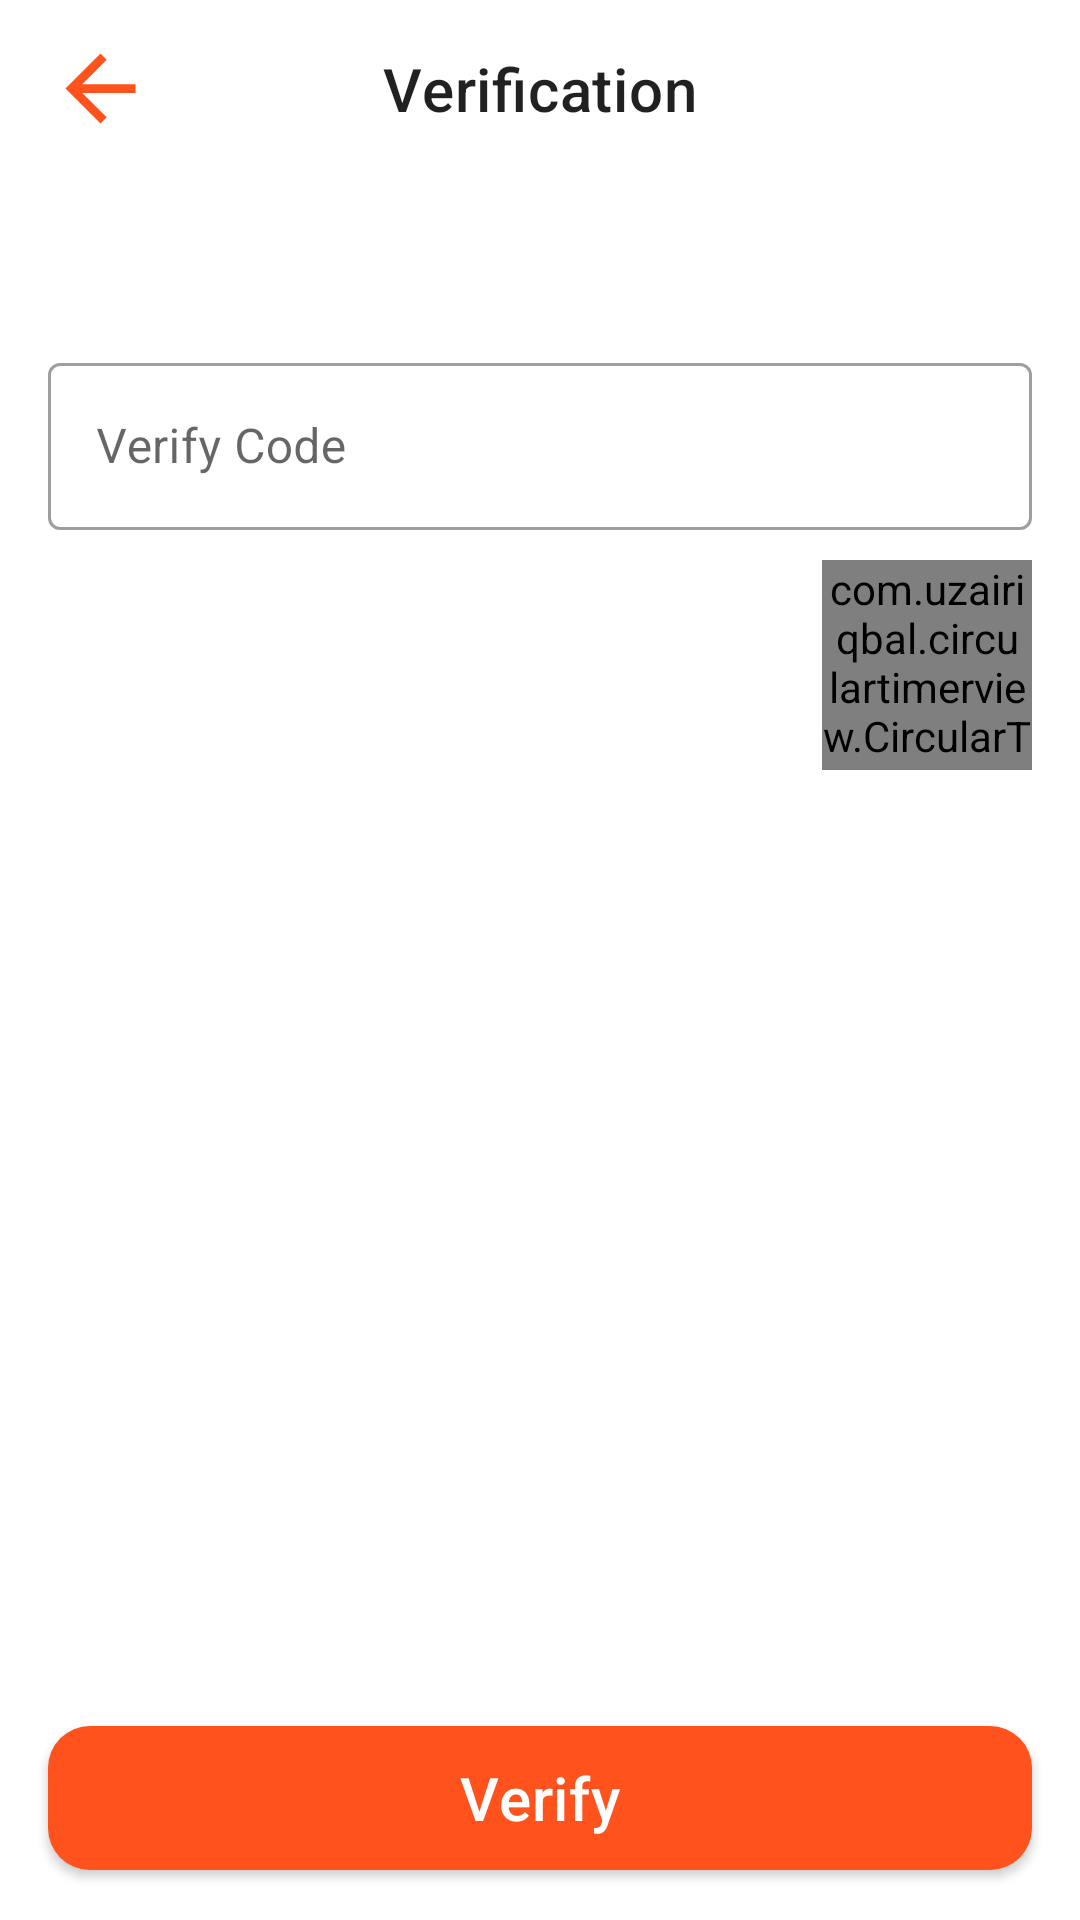

Write the Android layout XML for this screen, with the resource values it uses.
<!-- AndroidManifest.xml: application theme Theme.Banking -->
<!-- res/layout/screen_verify.xml -->
<?xml version="1.0" encoding="utf-8"?>
<androidx.constraintlayout.widget.ConstraintLayout xmlns:android="http://schemas.android.com/apk/res/android"
    android:layout_width="match_parent"
    android:layout_height="match_parent"
    xmlns:app="http://schemas.android.com/apk/res-auto">

    <androidx.constraintlayout.widget.Guideline
        android:id="@+id/begin_guide"
        android:layout_width="0dp"
        android:orientation="vertical"
        app:layout_constraintGuide_begin="16dp"
        android:layout_height="0dp"/>

    <androidx.constraintlayout.widget.Guideline
        android:id="@+id/end_guide"
        android:layout_width="0dp"
        android:orientation="vertical"
        app:layout_constraintGuide_end="16dp"
        android:layout_height="0dp"/>

    <com.google.android.material.textfield.TextInputLayout
        android:id="@+id/verify_layout"
        android:layout_width="0dp"
        style="@style/Widget.MaterialComponents.TextInputLayout.OutlinedBox"
        app:layout_constraintTop_toTopOf="parent"
        app:layout_constraintVertical_bias="0.2"
        app:counterMaxLength="6"
        android:hint="Verify Code"
        app:endIconMode="clear_text"
        app:layout_constraintBottom_toBottomOf="parent"
        app:layout_constraintStart_toStartOf="@id/begin_guide"
        app:layout_constraintEnd_toEndOf="@id/end_guide"
        android:layout_height="wrap_content">
       <com.google.android.material.textfield.TextInputEditText
           android:id="@+id/verify_input"
           android:inputType="number"
           android:maxLength="6"
           android:layout_width="match_parent"
           android:layout_height="wrap_content"/>
    </com.google.android.material.textfield.TextInputLayout>
    <com.uzairiqbal.circulartimerview.CircularTimerView
        android:id="@+id/timer_view"
        android:layout_width="70dp"
        app:progressColor="@color/fire"

        app:isClockwise="true"
        app:progressTextColor="#eee"
        app:textSize="14sp"
        app:progressBackgroundColor="#eee"

        app:startingPoint="bottom"
        android:layout_marginTop="10dp"
        app:layout_constraintTop_toBottomOf="@id/verify_layout"
        app:layout_constraintEnd_toEndOf="@id/end_guide"
        android:layout_height="70dp"/>

    <androidx.appcompat.widget.AppCompatButton
        android:id="@+id/verify_btn"
        style="@style/TextAppearance.MaterialComponents.Headline6"
        android:layout_width="0dp"
        android:layout_height="wrap_content"
        android:background="@drawable/btn_draw"

        android:text="Verify"
        android:textColor="@color/white"
        app:layout_constraintTop_toBottomOf="@id/timer_view"
        app:layout_constraintBottom_toBottomOf="parent"
        app:layout_constraintEnd_toEndOf="@id/end_guide"
        app:layout_constraintStart_toStartOf="@id/begin_guide"
        app:layout_constraintVertical_bias="0.95" />

    <ImageView
        android:id="@+id/back_btn"
        app:layout_constraintTop_toTopOf="parent"
        android:foreground="?android:selectableItemBackgroundBorderless"
        app:layout_constraintBottom_toBottomOf="parent"
        app:layout_constraintVertical_bias="0.02"
        app:layout_constraintStart_toStartOf="@id/begin_guide"
        android:src="@drawable/ic_arrow_back"
        android:layout_width="35dp"
        android:layout_height="35dp"/>

    <androidx.core.widget.ContentLoadingProgressBar
        android:id="@+id/progress"
        style="?android:attr/progressBarStyleLarge"
        android:layout_width="56dp"
        android:layout_height="56dp"
        android:theme="@style/Theme.Banking.WhiteAccent"
        android:layout_gravity="center"
        android:visibility="gone"
        app:layout_constraintBottom_toBottomOf="parent"
        app:layout_constraintLeft_toLeftOf="parent"
        app:layout_constraintRight_toRightOf="parent"
        app:layout_constraintTop_toTopOf="parent" />

    <androidx.appcompat.widget.AppCompatTextView
        android:id="@+id/resend_verify"
        android:text="Resend verify sms"
        android:visibility="invisible"
        app:layout_constraintStart_toStartOf="@id/begin_guide"
        android:textColor="@color/fire"
        style="@style/TextAppearance.AppCompat.Light.SearchResult.Subtitle"

        android:foreground="?android:selectableItemBackground"
        app:layout_constraintTop_toTopOf="@id/timer_view"
        android:layout_width="wrap_content"
        android:layout_height="wrap_content"/>
    <androidx.appcompat.widget.AppCompatTextView
        android:layout_width="wrap_content"
        android:text="Verification"
        app:layout_constraintBottom_toBottomOf="@id/back_btn"
        style="@style/TextAppearance.MaterialComponents.Headline6"
        app:layout_constraintTop_toTopOf="@id/back_btn"
        app:layout_constraintStart_toStartOf="@id/begin_guide"
        app:layout_constraintEnd_toEndOf="@id/end_guide"

        android:layout_height="wrap_content"/>
</androidx.constraintlayout.widget.ConstraintLayout>
<!-- resources referenced by this layout -->
<resources>
  <color name="fire">#FF521D</color>
  <color name="white">#FFFFFFFF</color>
  <!-- drawable btn_draw (drawable) -->
  <?xml version="1.0" encoding="utf-8"?>
  <selector xmlns:android="http://schemas.android.com/apk/res/android">
  <item android:state_enabled="true">
      <shape android:shape="rectangle">
          <corners android:radius="14dp"/>
          <solid android:color="@color/fire"/>
      </shape>
  </item>
      <item android:state_enabled="false">
          <shape android:shape="rectangle">
              <corners android:radius="14dp"/>
              <solid android:color="@color/unSelectColor"/>
          </shape>
      </item>
  </selector>
  <!-- drawable ic_arrow_back (drawable) -->
  <vector xmlns:android="http://schemas.android.com/apk/res/android"
      android:width="24dp"
      android:height="24dp"
      android:viewportWidth="24"
      android:viewportHeight="24"
      android:autoMirrored="true">
    <path
        android:fillColor="@color/fire"
        android:pathData="M20,11H7.83l5.59,-5.59L12,4l-8,8 8,8 1.41,-1.41L7.83,13H20v-2z"/>
  </vector>
  <style name="Theme.Banking.WhiteAccent">
          <item name="colorAccent">@color/fire</item>
      </style>
  <style name="Theme.Banking" parent="Theme.MaterialComponents.DayNight.NoActionBar">
          
          <item name="colorPrimary">@color/fire</item>
          <item name="colorPrimaryVariant">@color/fire</item>
          <item name="colorOnPrimary">@color/white</item>
          
          <item name="colorSecondary">@color/teal_200</item>
          <item name="colorSecondaryVariant">@color/teal_700</item>
          <item name="colorOnSecondary">@color/black</item>
          
          <item name="android:statusBarColor" tools:targetApi="l">?attr/colorPrimaryVariant</item>
          
      </style>
  <color name="unSelectColor">#937575</color>
  <color name="teal_200">#FF03DAC5</color>
  <color name="teal_700">#FF018786</color>
  <color name="black">#FF000000</color>
</resources>
